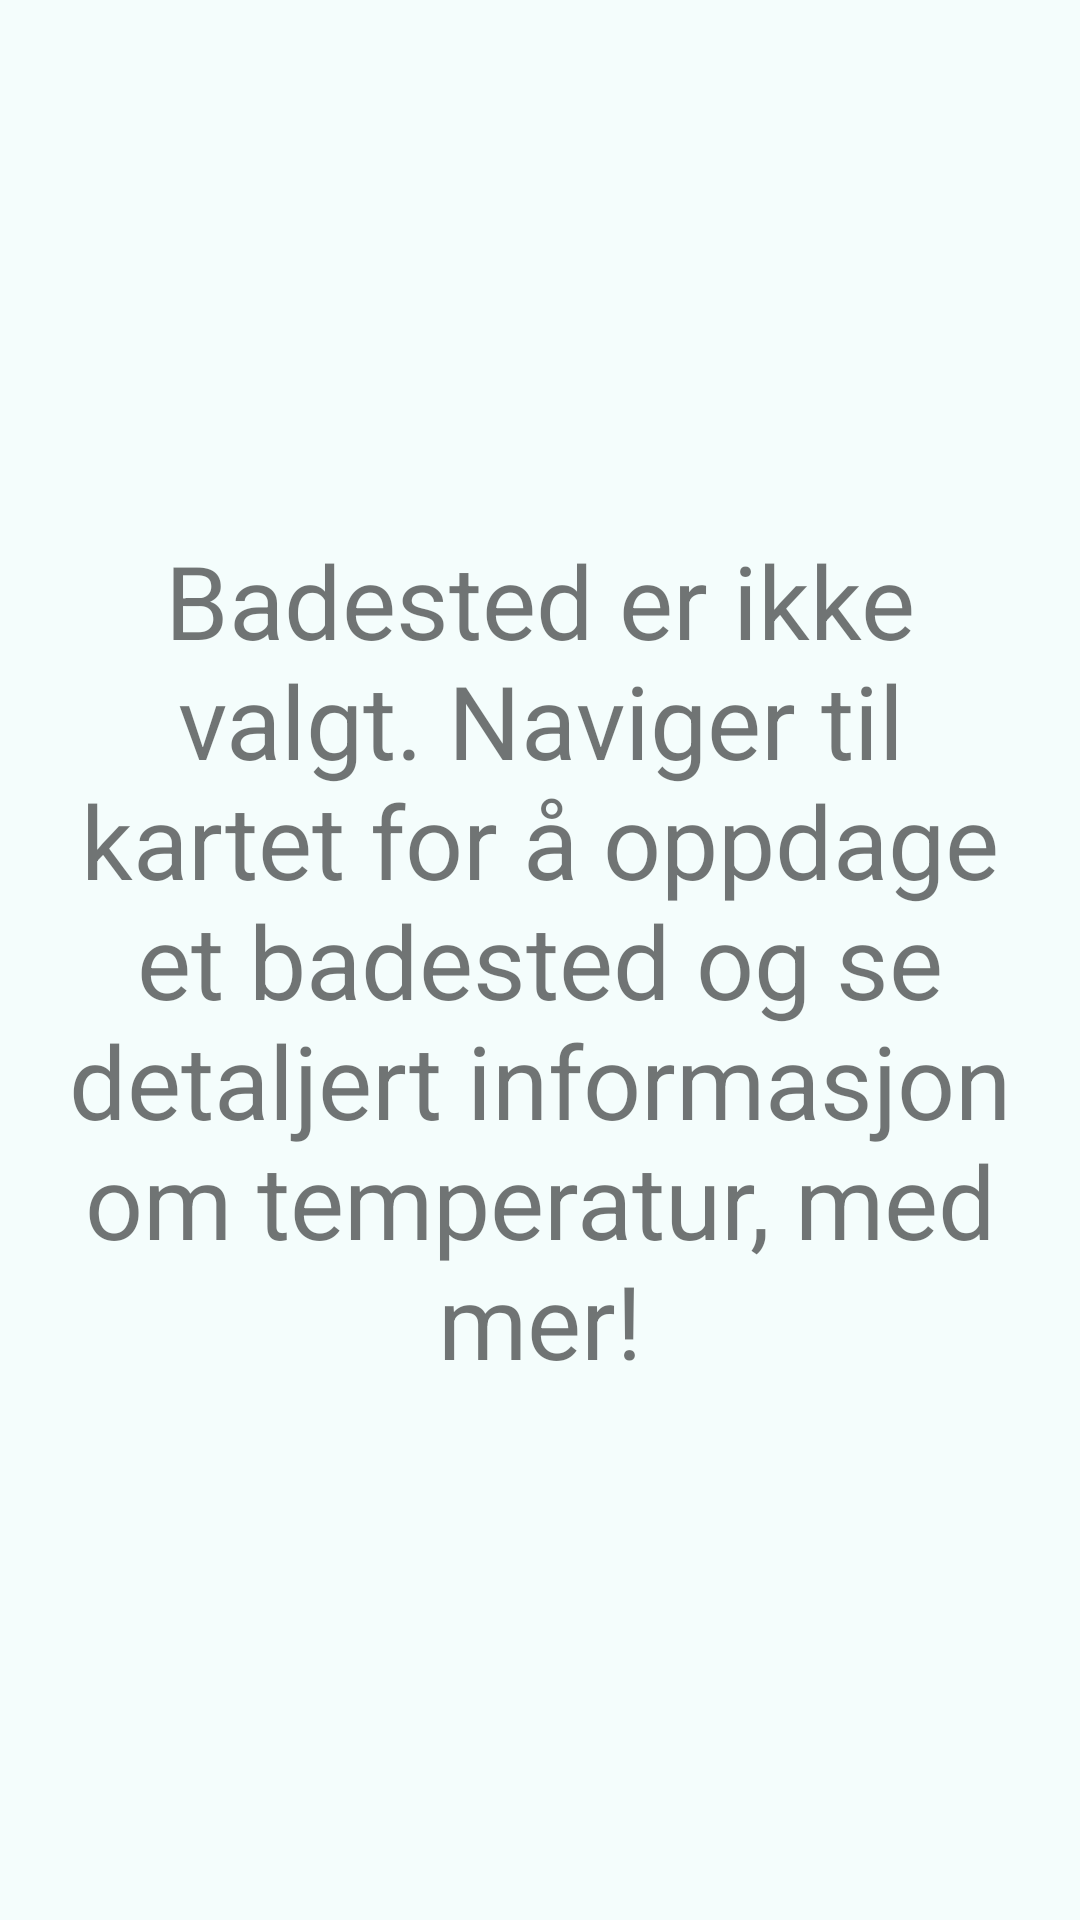

Reconstruct the res/layout file that produces this screen, plus the resources it refers to.
<!-- AndroidManifest.xml: application theme Theme.Team29v2 -->
<!-- res/layout/fragment_detaljer_tom.xml -->
<?xml version="1.0" encoding="utf-8"?>
<androidx.constraintlayout.widget.ConstraintLayout xmlns:android="http://schemas.android.com/apk/res/android"
    xmlns:app="http://schemas.android.com/apk/res-auto"
    android:layout_width="match_parent"
    android:layout_height="match_parent"
    android:background="@color/turquoise"
    android:backgroundTint="#F2FFFFFF"
    android:backgroundTintMode="src_over">

    <TextView
        android:id="@+id/tomDetaljerTextView"
        android:layout_width="wrap_content"
        android:layout_height="wrap_content"
        android:padding="16dp"
        android:text="@string/detaljer_tom_bakgrunnsbeskjed"
        android:textAlignment="center"
        android:textSize="34sp"
        app:layout_constraintBottom_toBottomOf="parent"
        app:layout_constraintEnd_toEndOf="parent"
        app:layout_constraintStart_toStartOf="parent"
        app:layout_constraintTop_toTopOf="parent" />
</androidx.constraintlayout.widget.ConstraintLayout>
<!-- resources referenced by this layout -->
<resources>
  <color name="turquoise">#30D5C8</color>
  <string name="detaljer_tom_bakgrunnsbeskjed">Badested er ikke valgt. Naviger til kartet for å oppdage et badested og se detaljert informasjon om temperatur, med mer!</string>
  <style name="Theme.Team29v2" parent="Theme.MaterialComponents.DayNight.DarkActionBar">
          
          <item name="colorPrimary">@color/blue_281</item>
          <item name="colorPrimaryVariant">@color/turquoise_dark</item>
          <item name="colorOnPrimary">@color/white</item>
          
          <item name="colorSecondary">@color/turquoise_dark</item>
          <item name="colorSecondaryVariant">@color/aqua</item>
          <item name="colorOnSecondary">@color/black</item>
          
          <item name="android:statusBarColor" tools:targetApi="l">?attr/colorPrimaryVariant</item>
          
      </style>
  <color name="blue_281">#00205B</color>
  <color name="turquoise_dark">#2E6A6F</color>
  <color name="white">#FFFFFFFF</color>
  <color name="aqua">#00FFFF</color>
  <color name="black">#FF000000</color>
</resources>
